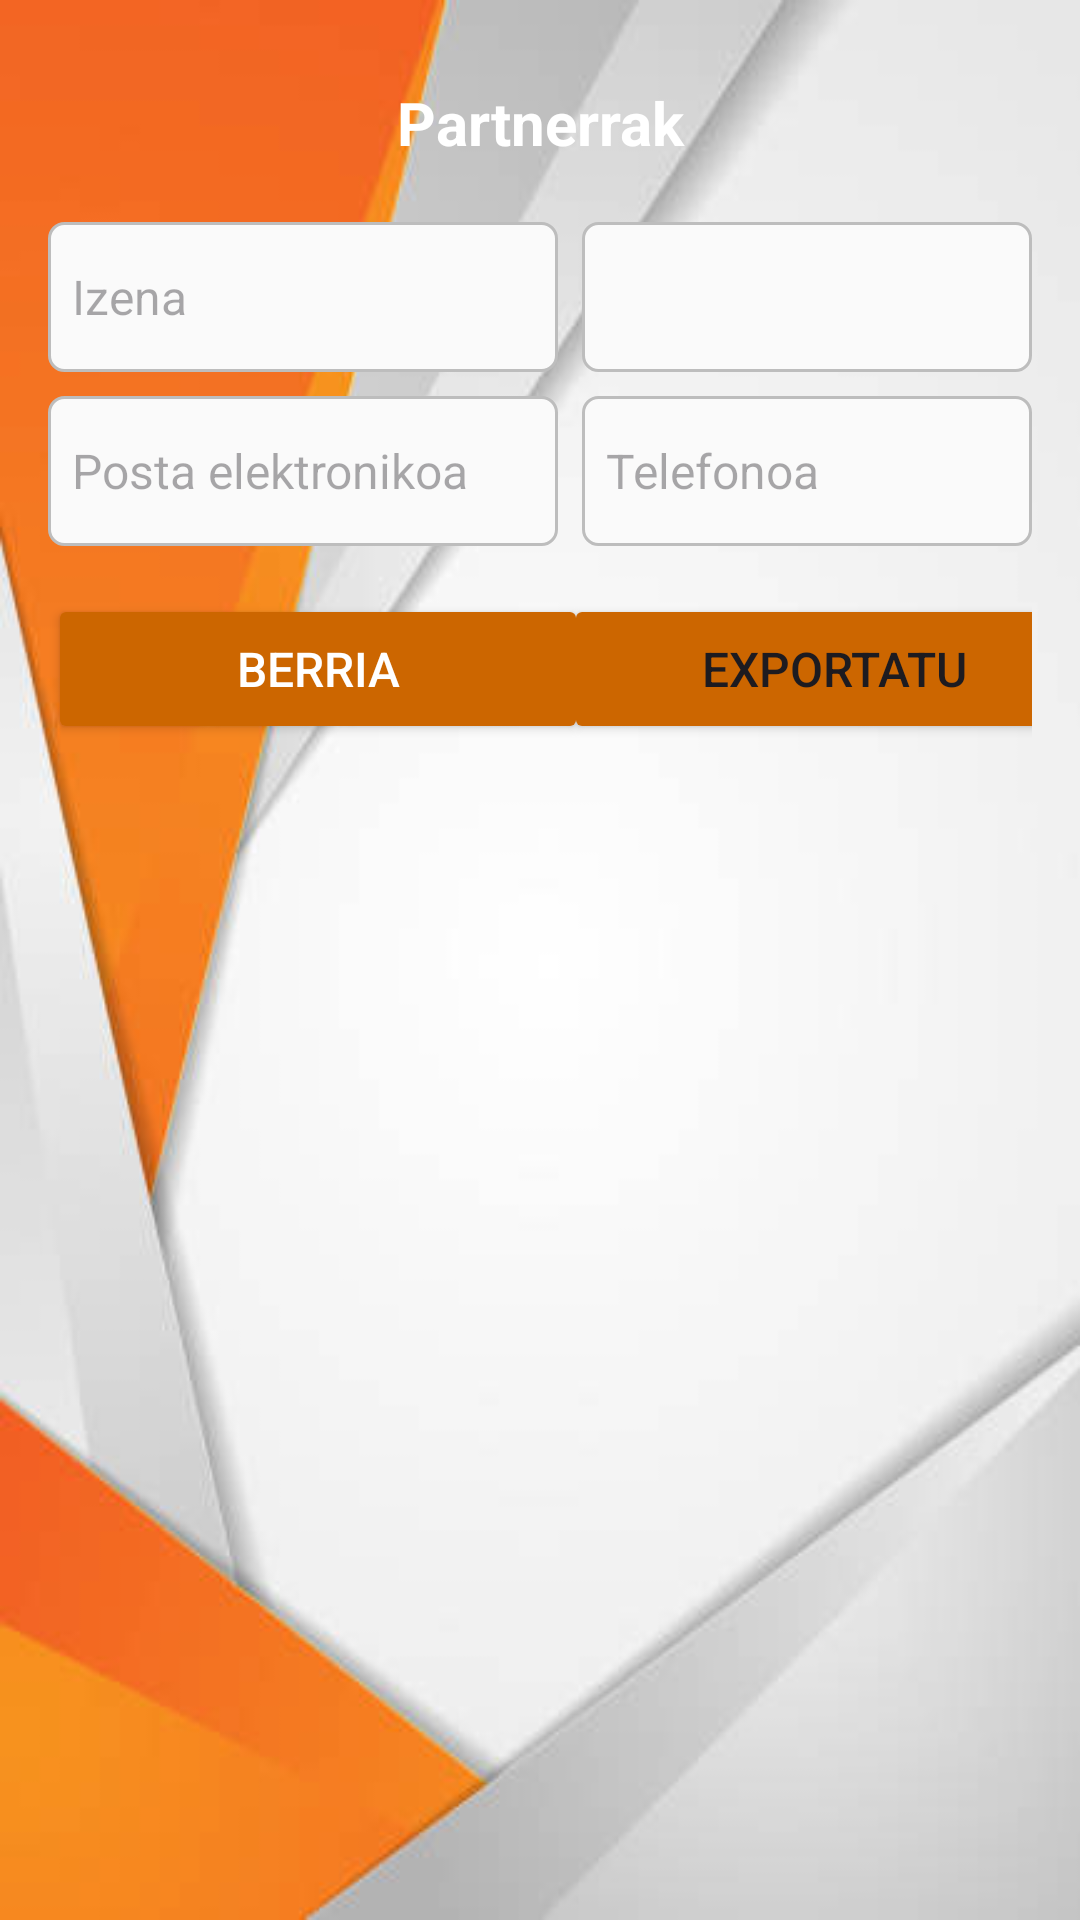

Layout XML and referenced resources for this Android screen:
<!-- AndroidManifest.xml: application theme Theme.KomertzialakApp -->
<!-- res/layout/fragment_bazkidea.xml -->
<?xml version="1.0" encoding="utf-8"?>
<androidx.constraintlayout.widget.ConstraintLayout
    xmlns:android="http://schemas.android.com/apk/res/android"
    xmlns:app="http://schemas.android.com/apk/res-auto"
    xmlns:tools="http://schemas.android.com/tools"
    android:layout_width="match_parent"
    android:layout_height="match_parent"
    android:background="@drawable/fondohasiera"
    android:padding="16dp"
    tools:context=".fragments.EskaerakFragment">

    <TextView
        android:id="@+id/titleText"
        android:layout_width="0dp"
        android:layout_height="50dp"
        android:text="Partnerrak"
        android:textStyle="bold"
        android:textSize="20sp"
        android:textColor="@color/white"
        android:gravity="center"
        android:background="@drawable/rounded_corner_bg"
        android:padding="8dp"
        app:layout_constraintTop_toTopOf="parent"
        app:layout_constraintStart_toStartOf="parent"
        app:layout_constraintEnd_toEndOf="parent" />

    <EditText
        android:id="@+id/izenaInput"
        android:layout_width="0dp"
        android:layout_height="50dp"
        android:hint="Izena"
        android:textSize="16sp"
        android:background="@drawable/edittext_background"
        android:padding="8dp"
        android:inputType="textPersonName"
        app:layout_constraintStart_toStartOf="parent"
        app:layout_constraintTop_toBottomOf="@id/titleText"
        app:layout_constraintEnd_toStartOf="@id/staduaSpinner"
        android:layout_marginTop="8dp"
        android:layout_marginEnd="8dp"/>

    <Spinner
        android:id="@+id/staduaSpinner"
        android:layout_width="150dp"
        android:layout_height="50dp"
        android:background="@drawable/edittext_background"
        app:layout_constraintEnd_toEndOf="parent"
        app:layout_constraintTop_toTopOf="@id/izenaInput" />

    <EditText
        android:id="@+id/emailInput"
        android:layout_width="0dp"
        android:layout_height="50dp"
        android:hint="Posta elektronikoa"
        android:textSize="16sp"
        android:background="@drawable/edittext_background"
        android:padding="8dp"
        android:inputType="textEmailAddress"
        app:layout_constraintStart_toStartOf="parent"
        app:layout_constraintTop_toBottomOf="@id/izenaInput"
        app:layout_constraintEnd_toStartOf="@id/telefonoInput"
        android:layout_marginTop="8dp"
        android:layout_marginEnd="8dp"/>

    <EditText
        android:id="@+id/telefonoInput"
        android:layout_width="150dp"
        android:layout_height="50dp"
        android:hint="Telefonoa"
        android:textSize="16sp"
        android:background="@drawable/edittext_background"
        android:padding="8dp"
        android:inputType="phone"
        app:layout_constraintEnd_toEndOf="parent"
        app:layout_constraintTop_toTopOf="@id/emailInput" />

    <Button
        android:id="@+id/berriaButton"
        android:layout_width="180dp"
        android:layout_height="50dp"
        android:layout_marginTop="16dp"
        android:backgroundTint="@color/naranjaTuerkaOscuro"
        android:elevation="4dp"
        android:text="BERRIA"
        android:textColor="@color/white"
        android:textSize="16sp"
        app:layout_constraintStart_toStartOf="parent"
        app:layout_constraintTop_toBottomOf="@id/emailInput" />

    <androidx.recyclerview.widget.RecyclerView
        android:id="@+id/listaBazkidea"
        android:layout_width="0dp"
        android:layout_height="0dp"
        android:layout_marginTop="16dp"
        android:background="@drawable/rounded_corner_bg"
        app:layout_constraintStart_toStartOf="parent"
        app:layout_constraintEnd_toEndOf="parent"
        app:layout_constraintTop_toBottomOf="@id/berriaButton"
        app:layout_constraintBottom_toBottomOf="parent"/>

    <Button
        android:id="@+id/exportatuButton"
        android:layout_width="180dp"
        android:layout_height="50dp"
        android:layout_marginStart="16dp"
        android:backgroundTint="@color/naranjaTuerkaOscuro"
        android:text="@string/Exportatu"
        android:textSize="16sp"
        app:layout_constraintEnd_toEndOf="parent"
        app:layout_constraintStart_toEndOf="@+id/berriaButton"
        app:layout_constraintTop_toTopOf="@+id/berriaButton" />

</androidx.constraintlayout.widget.ConstraintLayout>
<!-- resources referenced by this layout -->
<resources>
  <color name="naranjaTuerkaOscuro">#CC6600</color>
  <color name="white">#FFFFFFFF</color>
  <!-- drawable edittext_background (drawable) -->
  <selector xmlns:android="http://schemas.android.com/apk/res/android">
      
      <item android:state_enabled="false">
          <shape android:shape="rectangle">
              <solid android:color="@color/lightGray" />
              <stroke android:width="1dp" android:color="@color/grayDark" />
              <corners android:radius="5dp" />
              <padding android:left="8dp" android:right="8dp" />
          </shape>
      </item>
  
      
      <item android:state_focused="true">
          <shape android:shape="rectangle">
              <solid android:color="@color/white" />
              <stroke android:width="2dp" android:color="@color/primaryColor" />
              <corners android:radius="5dp" />
          </shape>
      </item>
  
      
      <item>
          <shape android:shape="rectangle">
              <solid android:color="@color/whiteTransparent" />
              <stroke android:width="1dp" android:color="@color/gray" />
              <corners android:radius="5dp" />
          </shape>
      </item>
  </selector>
  <!-- drawable fondohasiera: jpg bitmap (drawable, 13583 bytes) -->
  <string name="Exportatu">Exportatu</string>
  <style name="Theme.KomertzialakApp" parent="Base.Theme.KomertzialakApp" />
  <color name="lightGray">#F0F0F0</color>
  <color name="grayDark">#757575</color>
  <color name="primaryColor">#007BFF</color>
  <color name="whiteTransparent">#FAFAFA</color>
  <color name="gray">#BDBDBD</color>
  <style name="Base.Theme.KomertzialakApp" parent="Theme.Material3.DayNight.NoActionBar">
          
          
      </style>
</resources>
